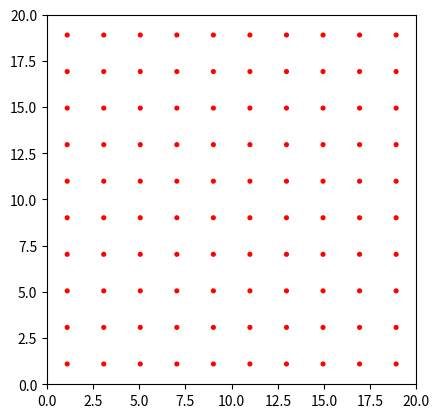

The script that saved this image:
import numpy as np
import matplotlib.pyplot as plt
from matplotlib.animation import FuncAnimation

#On définit les paramètres de la simulation

N=100 #Nombre de particules
mass=1 #Masse des particules
radius=0.1 #rayon des particules
L=20 #Longueur de la boite
v_0=2 #Norme des vitesses initiales
duration=10 #Durée de la simulation
dt=0.01 #Intervale de temps
steps=int(duration/dt) #Nombre de pas

#La fonction meshCreation crée un réseau régulier de particules dans la boit de longueur L.
def meshCreation(N, L, radius):
    grid_points=int(np.ceil(np.sqrt(N))) #On crée les paramètres de la grille. Prendre l'arrondi de la racine de N assure que (N+1)>=grid^2>=N.
    space=L/grid_points #On calcule l'espacement de chaque particules.
    x=np.linspace(radius+space/2, L-radius - space/2, grid_points) #On crée une rangée de particules

    X_mat,Y_mat=np.meshgrid(x,x, indexing='ij') #On crée à l'aide de la fonction meshgrid de NumPy une matrice des positon pour chaque coordonnées (x, y).
    x, y = X_mat.ravel(), Y_mat.ravel() #On convertit les matrices en array NumPy 1D.
    position=np.stack((x, y)).T #On stack et transpose les deux array de coordonnées de manière à obtenir un array contenant la liste des coordonnées x et y pour un maillage grid^2.

    return position[:N] #On retourne un slice jusque à N de l'array position pour n'avoir que N particules (grid^2>N).

#La fonction velocityInit crée un tableau des composantes x et y des vitesses initiales des particules.
def velocityInit(N):
    theta=np.random.uniform(0, 2*np.pi, size=N) #On crée un array 1D de taille N contenant des valeur aléatoires de 0 à 2pi.
    v_x,v_y=v_0*np.cos(theta), v_0*np.sin(theta) #On calcule les composante (v_x, v_y) des vecteurs v_n d'angles relatif à la particule aléatoires et de norme fixe v_0.
    velocity=np.stack((v_x,v_y), axis=1) #On stack ces valeurs dans un seul array 2D pour chaque composantes.
    return velocity

def collisions(position, velocity, radius, L, dt, N):
    position_next = position + velocity * dt #On calcule l'array position pour (t+dt).

    #Les arrays velocity position et position_next étant tous trois des arrays (N,2) on peux utiliser le boolean masking ici.

    velocity[position_next[:, 0] < radius, 0] *= -1
    """
    Cette ligne de code ci dessus applique la collision élastique des particules (voir section plus sur les collisions) au mur de gauche
    Les éléments (N,0) de velocity pour lesquels position_next[:, 0] (c'est à dire l'ensemble des coordonnées x de position_next)
    sont inférieur à 1 radius se voient appliquer l'opération *(-1).
    C'est équivalent à une boucle for qui parcours les éléments (N,0) de velocitiy (c'est à dire pour ce cas les éléments orthogonaux) et qui applique la
    condition if (positon_next[:, 0] < radius).
    Néanmoins la vectorisation avec NumPy permet des gains de performance.
    """
    velocity[position_next[:, 0] > L - radius, 0] *= -1 #Code identique pour le mur de droite
    velocity[position_next[:, 1] < radius, 1] *= -1 #Code identique pour le mur du bas
    velocity[position_next[:, 1] > L - radius, 1] *= -1 #Code identique pour le mur du haut

    for i in range(N):
        for j in range(i + 1, N):
            """
            On cherche à calculer quelles particules pourraient entrer en collisions entre elles à un instant t.
            Pour se faire on parcours d'abord les N particules avec un boucle for.
            Pour chacune des particules on teste les N-(i+1) particules.
            En effet pas besoin de tester les N-1 particules. Si on prend la première particule P1 on teste N-1 particules (P1<->P2; P1<->P3; ...;P1<->P(N-1)).
            Quand on teste la deuxième, inutile de tester la paire P1 et P2 car ce calcul a déjà eu lieu lors du test pour P1.
            """
            if np.linalg.norm(position_next[i] - position_next[j]) < 2 * radius: #On teste si la distance entre les deux particules considérée est < 2 radius.

                # On applique les formules détailées dans la section collision (ici les masses sont identiques donc s'annulent)

                delta_velocity = velocity[i] - velocity[j]
                delta_r = position[i] - position[j]

                velocity[i] -= delta_r.dot(delta_velocity) / (delta_r.dot(delta_r)) * delta_r
                velocity[j] += delta_r.dot(delta_velocity) / (delta_r.dot(delta_r)) * delta_r

def step(position, velocity, radius, L, dt, N):
    collisions(position, velocity, radius, L, dt, N) #On calcule les collision pour un step.
    position += velocity * dt #On met à jour l'array position.
    #Redondance

def simulation(position, velocity, radius, L, dt, N, steps):
    positions = np.zeros((steps, N, 2)) #On crée un array positions qui stocke l'entièreté des positons pour chaque pas de temps
    velocities = np.zeros((steps, N))#On crée un array velocities qui stocke l'entièreté des vitesses pour chaque pas de temps.

    for i in range(steps): #On parcours chaques step.
        step(position, velocity, radius, L, dt, N) #On applique la fonction step qui calcule nos postions et vitesses
        positions[i, :, :] = position #On place l'entièreté de l'array position dans l'array 3D positions.
        velocities[i, :] = np.linalg.norm(velocity, axis=1) # On place la norme des vitesses dans l'array 2D velocities.

    return positions, velocities

def update(frame):
    axis_1.clear() #On clear axis_1.
    axis_2.clear() #On clear axis_1.
    for i in range(N): #On dessine les N points points.
        x, y = positions[frame,i, 0], positions[frame, i, 1]
        circle = plt.Circle((x, y), radius, fill=True)
        axis_1.add_artist(circle)
        
    axis_2.hist(velocities[frame], density=True, bins=25)

    #On met en forme les axes et le titre du graphique.
    axis_1.set_xlabel('$X$', fontsize=15)
    axis_1.set_ylabel('$Y$', fontsize=15)
    axis_1.set_title("Animation d'un gaz parfait", fontsize=15)
    axis_1.set_xlim(0, L)
    axis_1.set_ylim(0, L)
    axis_1.set_aspect('equal')
    axis_1.set_xticks([])
    axis_1.set_yticks([])

    axis_2.set_xlim(0, 15)
    axis_2.set_ylim(0, 0.5)
    axis_2.set_xlabel('$v$ (m/s)', fontsize=15)
    axis_2.set_ylabel('frequency', fontsize=15)
    axis_2.set_title('Distribution des vitesses', fontsize=15)
    axis_2.plot(v,f, label = 'Distribution Maxwell-Boltzmann')
    axis_2.legend(fontsize=15)

    plt.tight_layout()


def MaxwellBoltzmann(v_0, mass,v):
    E_c_avrg=0.5*mass*(v_0**2) #Energie cinétique moyenne
    TkB=E_c_avrg 
    sigma=TkB/mass
    f=(v/sigma)*np.exp(-v**2/(2*sigma)) #Distribution des vitesses
    return f

particles_position=meshCreation(N, L, radius) #On initialise le réseau de particules.

particle_velocity=velocityInit(N) #On initialise les vitesses des particules du réseau.

v=np.linspace(0, 30, 600) #On initialize l'array des vitesses
f=MaxwellBoltzmann(v_0, mass, v) #On calcule la distribution Maxwell-Boltzmann

#On affiche le réseau de particules :
fig=plt.figure()
axis_1=fig.add_subplot(111)
for(x,y) in particles_position:
    axis_1.add_artist(plt.Circle((x,y), radius, color='r'))
axis_1.set_xlim(0, L)
axis_1.set_ylim(0, L)
axis_1.set_aspect('equal')
plt.show()

#On simule pour chaque pas de temps les collisions :
positions, velocities = simulation(particles_position, particle_velocity, radius, L, dt, N, steps)

#On procède à l'animation des particules.
fig,(axis_1,axis_2) = plt.subplots(1,2, figsize = (12,6))

interval = duration*1e3/steps
animation = FuncAnimation(fig, update, frames=steps, interval=interval)
plt.show()